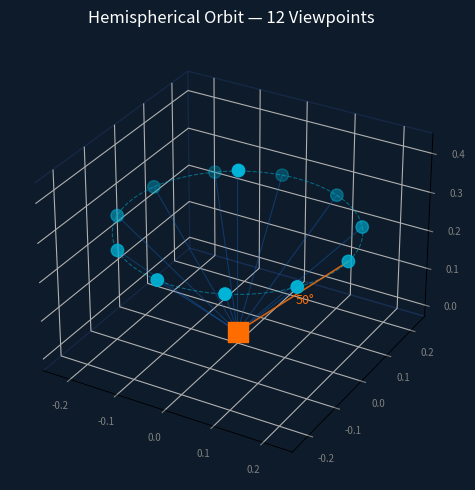

Here is the Python script that generated this plot:
import matplotlib.pyplot as plt
import numpy as np
from mpl_toolkits.mplot3d import Axes3D

fig = plt.figure(figsize=(7, 5))
fig.patch.set_facecolor('#0D1B2A')

ax = fig.add_subplot(111, projection='3d')
ax.set_facecolor('#0D1B2A')

# 12 viewpoints: 1 top + 11 ring at 50° elevation
n_ring = 11
angles = np.linspace(0, 2*np.pi, n_ring, endpoint=False)
elev = np.radians(50)
r = 0.35

# Ring positions
x_ring = r * np.cos(elev) * np.cos(angles)
y_ring = r * np.cos(elev) * np.sin(angles)
z_ring = np.full(n_ring, r * np.sin(elev))

# Top position
x_top = np.array([0])
y_top = np.array([0])
z_top = np.array([0.42])

# Combine
x = np.append(x_ring, x_top)
y = np.append(y_ring, y_top)
z = np.append(z_ring, z_top)

# Object
ax.scatter(0, 0, 0, color='#FF6D00', s=200, marker='s', zorder=5, label='Object')

# Camera positions
ax.scatter(x_ring, y_ring, z_ring, color='#00B4D8', s=80, zorder=5)
ax.scatter(x_top, y_top, z_top, color='#00B4D8', s=80, zorder=5)

# Lines from object to each viewpoint
for xi, yi, zi in zip(x, y, z):
    ax.plot([0, xi], [0, yi], [0, zi], color='#1565C0', alpha=0.4, linewidth=0.8)

# Ring circle
theta = np.linspace(0, 2*np.pi, 100)
ax.plot(r*np.cos(elev)*np.cos(theta),
        r*np.cos(elev)*np.sin(theta),
        np.full(100, r*np.sin(elev)),
        color='#00B4D8', linestyle='--', linewidth=0.8, alpha=0.5)

# Elevation angle annotation
ax.plot([0, r*np.cos(elev)], [0, 0], [0, r*np.sin(elev)],
        color='#FF6D00', linewidth=1.2, linestyle='-', alpha=0.8)
ax.text(0.12, 0, 0.12, '50°', color='#FF6D00', fontsize=9)

ax.set_title('Hemispherical Orbit — 12 Viewpoints',
             color='white', fontsize=12, pad=10)

ax.tick_params(colors='gray', labelsize=7)
ax.xaxis.pane.fill = False
ax.yaxis.pane.fill = False
ax.zaxis.pane.fill = False
ax.xaxis.pane.set_edgecolor('#1D3461')
ax.yaxis.pane.set_edgecolor('#1D3461')
ax.zaxis.pane.set_edgecolor('#1D3461')

plt.tight_layout()
plt.savefig('hemisphere_orbit.png', dpi=150, facecolor='#0D1B2A')
plt.show()
